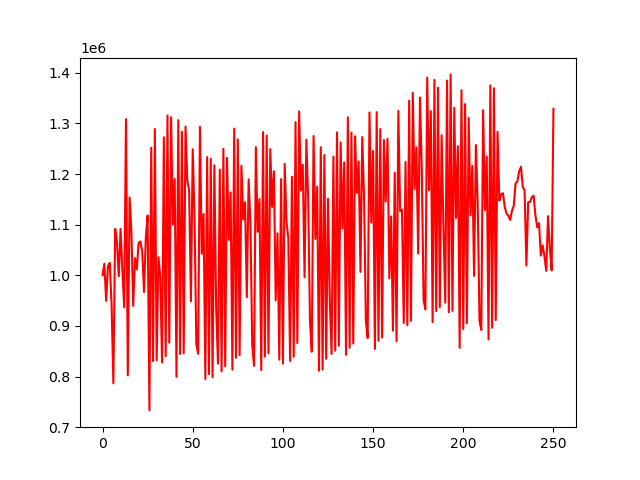

The data file committed next to this chart (first rows):
account_value, date, daily_return
1000000, 2018-01-02, 
1022743, 2018-01-03, 0.02274
949526, 2018-01-04, -0.07159
1017818, 2018-01-05, 0.07192
1024612, 2018-01-08, 0.006675
943006, 2018-01-09, -0.07965
786654, 2018-01-10, -0.1658
1091776, 2018-01-11, 0.3879
1066027, 2018-01-12, -0.02358
998159, 2018-01-16, -0.06366
1091478, 2018-01-17, 0.09349
1009855, 2018-01-18, -0.07478
936923, 2018-01-19, -0.07222
1308549, 2018-01-22, 0.3966
802488, 2018-01-23, -0.3867
1153864, 2018-01-24, 0.4379
1086416, 2018-01-25, -0.05845
939666, 2018-01-26, -0.1351
1034052, 2018-01-29, 0.1004
1011809, 2018-01-30, -0.02151
1064207, 2018-01-31, 0.05179
1066884, 2018-02-01, 0.002516
1046603, 2018-02-02, -0.01901
966966, 2018-02-05, -0.07609
1074843, 2018-02-06, 0.1116
1118143, 2018-02-07, 0.04028
733169, 2018-02-08, -0.3443
1252039, 2018-02-09, 0.7077
830498, 2018-02-12, -0.3367
1288896, 2018-02-13, 0.552
832036, 2018-02-14, -0.3545
1035586, 2018-02-15, 0.2446
997832, 2018-02-16, -0.03646
827705, 2018-02-20, -0.1705
1272481, 2018-02-21, 0.5374
840264, 2018-02-22, -0.3397
1315734, 2018-02-23, 0.5659
867032, 2018-02-26, -0.341
1312205, 2018-02-27, 0.5134
1100339, 2018-02-28, -0.1615
1190338, 2018-03-01, 0.08179
799407, 2018-03-02, -0.3284
1306502, 2018-03-05, 0.6343
844499, 2018-03-06, -0.3536
1283374, 2018-03-07, 0.5197
846074, 2018-03-08, -0.3407
1293690, 2018-03-09, 0.5291
1186919, 2018-03-12, -0.08253
1168503, 2018-03-13, -0.01552
948748, 2018-03-14, -0.1881
1249042, 2018-03-15, 0.3165
1111933, 2018-03-16, -0.1098
864003, 2018-03-19, -0.223
844809, 2018-03-20, -0.02221
1293191, 2018-03-21, 0.5307
1042815, 2018-03-22, -0.1936
1121108, 2018-03-23, 0.07508
795219, 2018-03-26, -0.2907
1233543, 2018-03-27, 0.5512
804892, 2018-03-28, -0.3475
... 191 more rows
